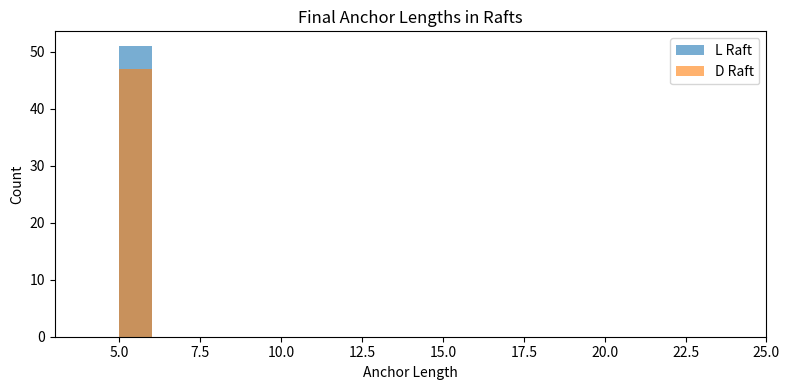

Write Python code to recreate this figure.
import random
import json
import matplotlib.pyplot as plt
from pathlib import Path

def generate_peptide(anchor_min=4, anchor_max=24, glycine_prob=0.01):
    """Generate a peptide with random chirality until it forms an anchor."""
    peptide = []
    max_length = 80
    for _ in range(max_length):
        r = random.random()
        if r < glycine_prob:
            aa = '0'
        else:
            aa = random.choice(['L', 'D'])
        peptide.append(aa)

        # Check for anchor termination
        if len(peptide) >= anchor_min and peptide[-5:] == [aa] * 5 and aa in ['L', 'D']:
            break
    return peptide

def anchor_length(peptide):
    """Return length of terminal homochiral anchor if valid, else None."""
    if len(peptide) < 5:
        return None
    anchor = peptide[-5:]
    if all(a == 'L' for a in anchor):
        return len(anchor)
    elif all(a == 'D' for a in anchor):
        return len(anchor)
    return None

def simulate_diff_raft(num_peptides=100, out_json='analysis/diff_code_output.json', out_img='analysis/final_raft_state.png'):
    L_raft, D_raft, cytoplasm = [], [], []
    log = []

    for i in range(num_peptides):
        peptide = generate_peptide()
        alen = anchor_length(peptide)
        if alen is None:
            cytoplasm.append(peptide)
            label = 'cytoplasm'
        elif peptide[-1] == 'L':
            L_raft.append((peptide, alen))
            label = 'L'
        elif peptide[-1] == 'D':
            D_raft.append((peptide, alen))
            label = 'D'

        log.append({
            "step": i + 1,
            "raft_L_count": len(L_raft),
            "raft_D_count": len(D_raft),
            "cytoplasm_count": len(cytoplasm),
            "added_label": label,
            "anchor_len": alen if alen else 0
        })

    # Save results
    Path(out_json).parent.mkdir(parents=True, exist_ok=True)
    with open(out_json, 'w') as f:
        json.dump(log, f, indent=2)

    # Plot end-state raft histogram
    plt.figure(figsize=(8, 4))
    plt.hist([alen for _, alen in L_raft], bins=range(4, 25), alpha=0.6, label='L Raft')
    plt.hist([alen for _, alen in D_raft], bins=range(4, 25), alpha=0.6, label='D Raft')
    plt.xlabel('Anchor Length')
    plt.ylabel('Count')
    plt.title('Final Anchor Lengths in Rafts')
    plt.legend()
    plt.tight_layout()
    plt.savefig(out_img)
    plt.close()

    print(f"✅ Simulation complete. {len(L_raft)} L, {len(D_raft)} D, {len(cytoplasm)} cytoplasm peptides.")
    print(f"📊 Results saved to {out_json} and {out_img}")

if __name__ == "__main__":
    simulate_diff_raft()
